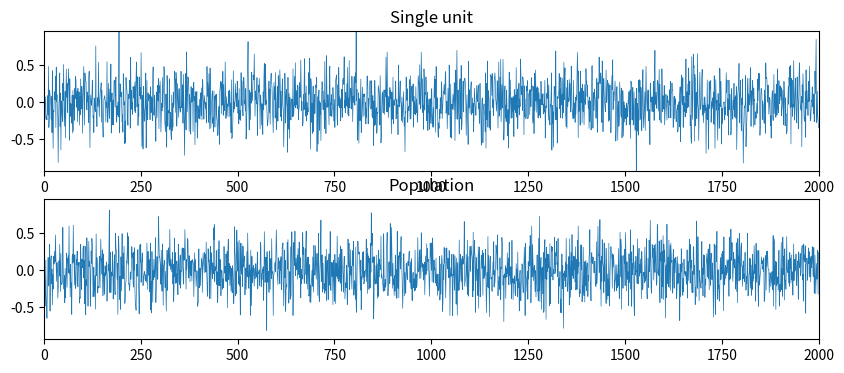

This figure's Python source:
import numpy as np
import matplotlib.pyplot as plt

seed = np.random.randint(0, 2 ** 10)
print("seed", seed)
np.random.seed(seed)

xi_0 = 65
n_neurons = 1000
n_iteration = 2000

std = xi_0 ** 0.5

print("std", std)

data_single = np.mean(
    np.random.normal(loc=0, scale=std,
                     size=(n_neurons, n_iteration)), axis=0)

data_pop = np.random.normal(
    loc=0, scale=std * n_neurons ** 0.5, size=n_iteration) / n_neurons

fig, axes = plt.subplots(nrows=2, figsize=(10, 4))

line_width = 0.5

data = data_single, data_pop
titles = "Single unit", "Population"
limits = min(min(data_single), min(data_pop)), \
         max(max(data_pop), max(data_single))

for i in range(len(data)):

    ax = axes[i]
    ax.plot(data[i], linewidth=line_width)
    ax.set_title(titles[i])
    ax.set_xlim(0, len(data[i]))
    ax.set_ylim(limits)
plt.show()